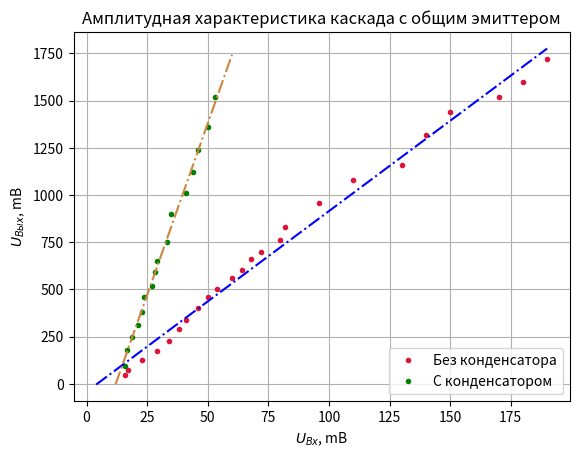

Reproduce this figure in Python.
from scipy.interpolate import interp1d
import matplotlib.pyplot as plt 
import numpy as np
#0.1 mm
x = np.array([190,180,170,150,140,130, 110, 96, 82, 80, 72, 68,64,60,54,50,46,41,38,34,29,23,17,16])
y = np.array([1720, 1600, 1520, 1440, 1320, 1160, 1080, 960, 829, 760, 700, 660, 600, 560, 500, 460, 400, 340, 290, 224, 172, 128, 74, 48])
z = np.polyfit(x, y, 1)
p = np.poly1d(z)
xp = np.linspace(4,190,2)
p1 = np.poly1d(np.polyfit(x, y, 1))

x2 = np.array([53,50,46,44,41,35,33,29,28.4,26.8,23.5,23,21.2,18.8,16.5,15.8])
y2= np.array([1520, 1360, 1240, 1120, 1010, 900, 750, 650,590, 520, 460, 380, 310, 250, 180, 96])
z2 = np.polyfit(x2, y2, 1)
p2 = np.poly1d(z2)
xp2 = np.linspace(12,60,2)
p12 = np.poly1d(np.polyfit(x2, y2, 1))
# plt.errorbar(x, y, xerr=0., yerr=0, c='navy', marker='.', mfc='white', ms=5, fmt='o')
plt.plot(x, y, '.',color='crimson')
plt.plot(x2, y2, '.',color='green')
plt.plot(xp, p(xp), '-.', color='blue')
plt.plot(xp2, p2(xp2), '-.', color='peru')
# plt.ylim(1800)
# plt.xlim(200)
plt.grid(True)
plt.xlabel('$U_{ \t{Bx}}$, mB')
plt.ylabel('$U_{ \t{Bыx}}$, mB')
plt.title('Амплитудная характеристика каскада с общим эмиттером')
plt.legend(("Без конденсатора", "С конденсатором"))
plt.savefig('z2.3.pdf',dpi=300)
plt.show()


